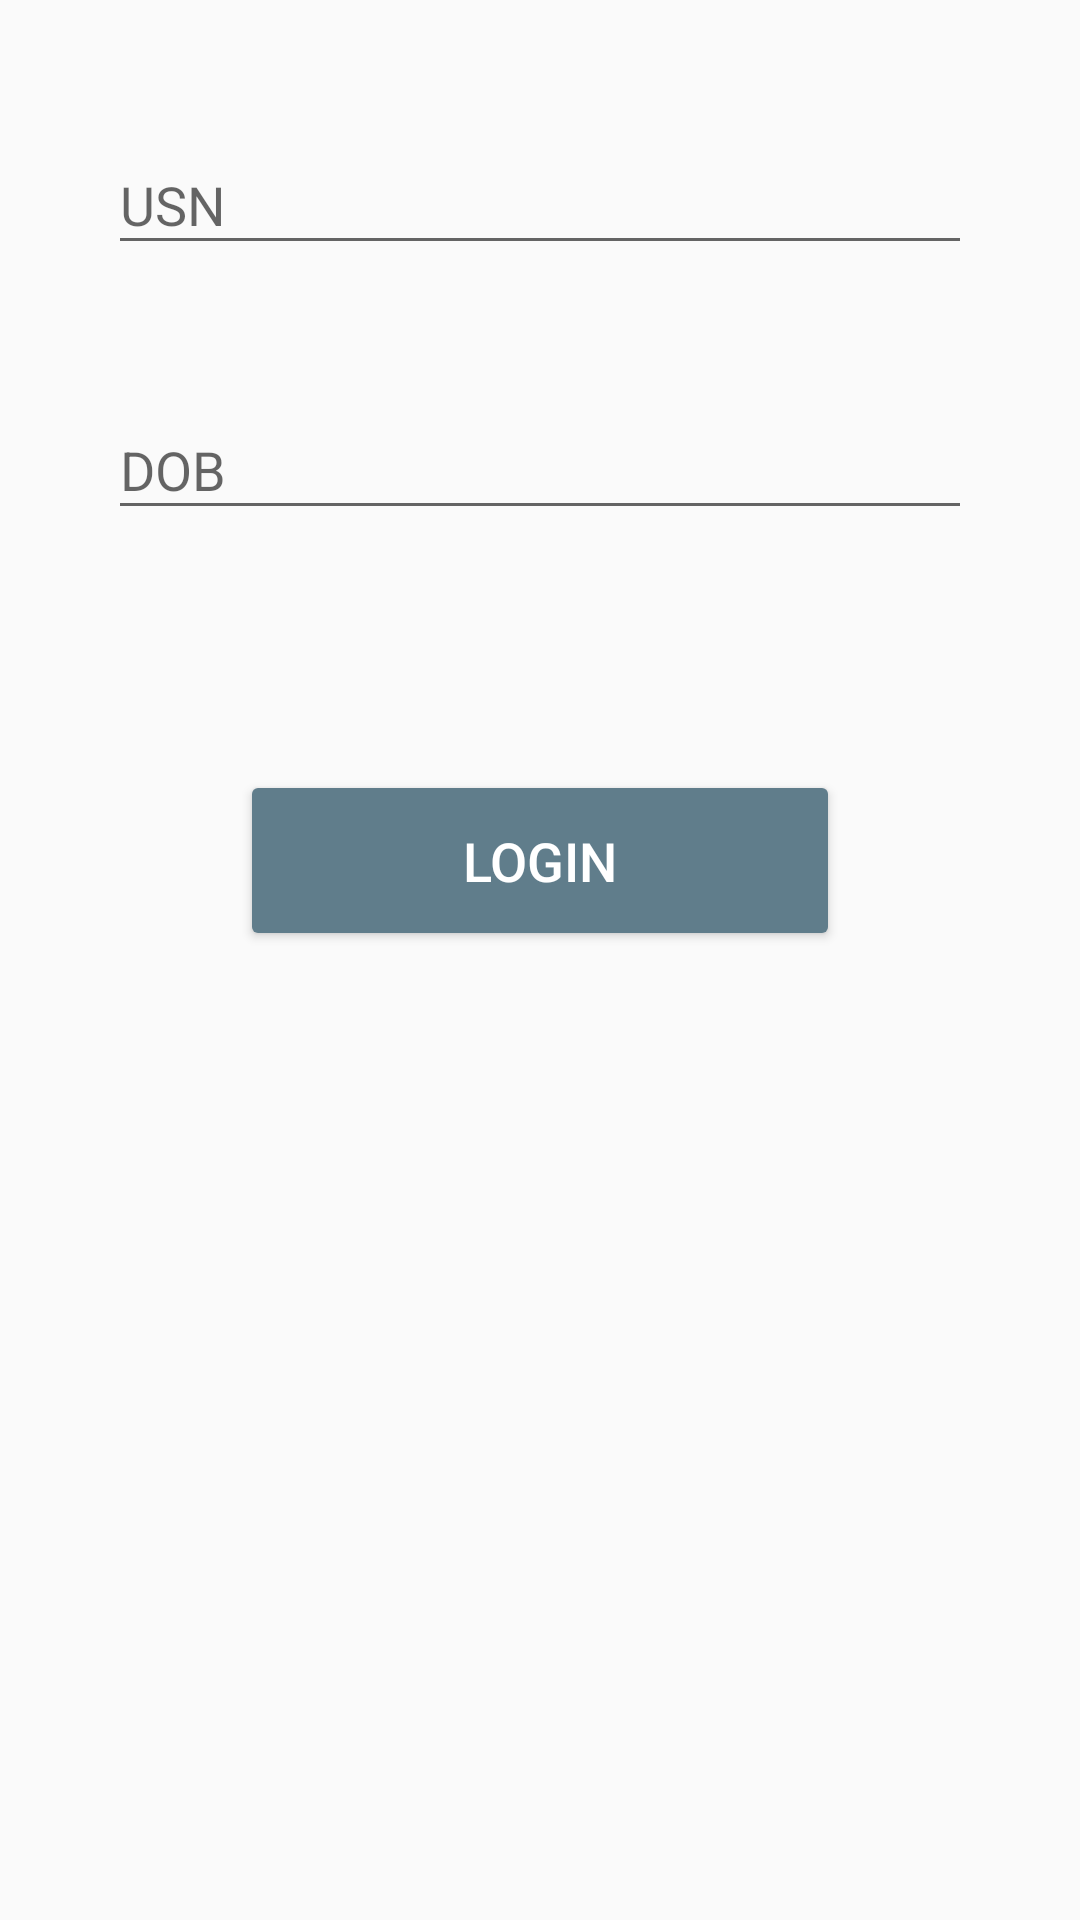

This screen was rendered from an Android layout file. Write that file and the resources it references.
<!-- AndroidManifest.xml: application theme AppTheme -->
<!-- res/layout/login.xml -->
<?xml version="1.0" encoding="utf-8"?>

<android.support.design.widget.CoordinatorLayout xmlns:android="http://schemas.android.com/apk/res/android"
    xmlns:tools="http://schemas.android.com/tools"
    android:id="@+id/coordinator_layout"
    android:layout_width="match_parent"
    android:layout_height="match_parent"
    tools:context=".MainActivity">

    <ScrollView
        android:layout_width="match_parent"
        android:layout_height="match_parent">

        <LinearLayout

            android:layout_width="match_parent"
            android:layout_height="wrap_content"
            android:orientation="vertical">

            <android.support.design.widget.TextInputLayout
                android:layout_width="match_parent"
                android:layout_height="wrap_content"
                android:layout_margin="36dp">

                <EditText
                    android:id="@+id/usn_edit_text"
                    android:layout_width="match_parent"
                    android:layout_height="wrap_content"
                    android:hint="USN"
                    android:inputType="textCapCharacters" />
            </android.support.design.widget.TextInputLayout>

            <android.support.design.widget.TextInputLayout
                android:layout_width="match_parent"
                android:layout_height="wrap_content"
                android:layout_marginLeft="36dp"
                android:layout_marginRight="36dp">

                <EditText
                    android:id="@+id/dob_edit_text"
                    android:layout_width="match_parent"
                    android:layout_height="wrap_content"
                    android:hint="DOB" />
            </android.support.design.widget.TextInputLayout>

            <Button
                android:id="@+id/login_button"
                android:layout_width="match_parent"
                android:layout_height="wrap_content"
                android:layout_marginBottom="80dp"
                android:layout_marginLeft="80dp"
                android:layout_marginRight="80dp"
                android:layout_marginTop="80dp"
                android:onClick="login"
                android:padding="18dp"
                android:text="login"
                android:textColor="@android:color/white"
                android:textSize="18sp" />
        </LinearLayout>
    </ScrollView>
</android.support.design.widget.CoordinatorLayout>
<!-- resources referenced by this layout -->
<resources>
  <style name="AppTheme" parent="Theme.AppCompat.Light.NoActionBar">
          
  
          <item name="colorPrimary">@color/colorPrimary</item>
          <item name="colorPrimaryDark">@color/colorPimaryDark</item>
          <item name="colorAccent">@color/colorPimaryDark</item>
          <item name="android:navigationBarColor">@color/colorPimaryDark</item>
          <item name="android:textViewStyle">@style/TextStyle</item>
          <item name="colorButtonNormal">@color/colorPrimary</item>
          <item name="android:datePickerDialogTheme">@style/AppDatePickerDialogTheme</item>
      </style>
  <color name="colorPrimary">#607D8B</color>
  <color name="colorPimaryDark">#37474F</color>
  <style name="TextStyle" parent="android:Widget.TextView">
          <item name="android:fontFamily">sans-serif-light</item>
          
      </style>
  <style name="AppDatePickerDialogTheme" parent="android:Theme.Material.Dialog">
          <item name="android:datePickerStyle">@style/AppDatePickerStyle</item>
      </style>
  <style name="AppDatePickerStyle" parent="android:Widget.Material.DatePicker">
          <item name="android:datePickerMode">spinner</item>
      </style>
</resources>
